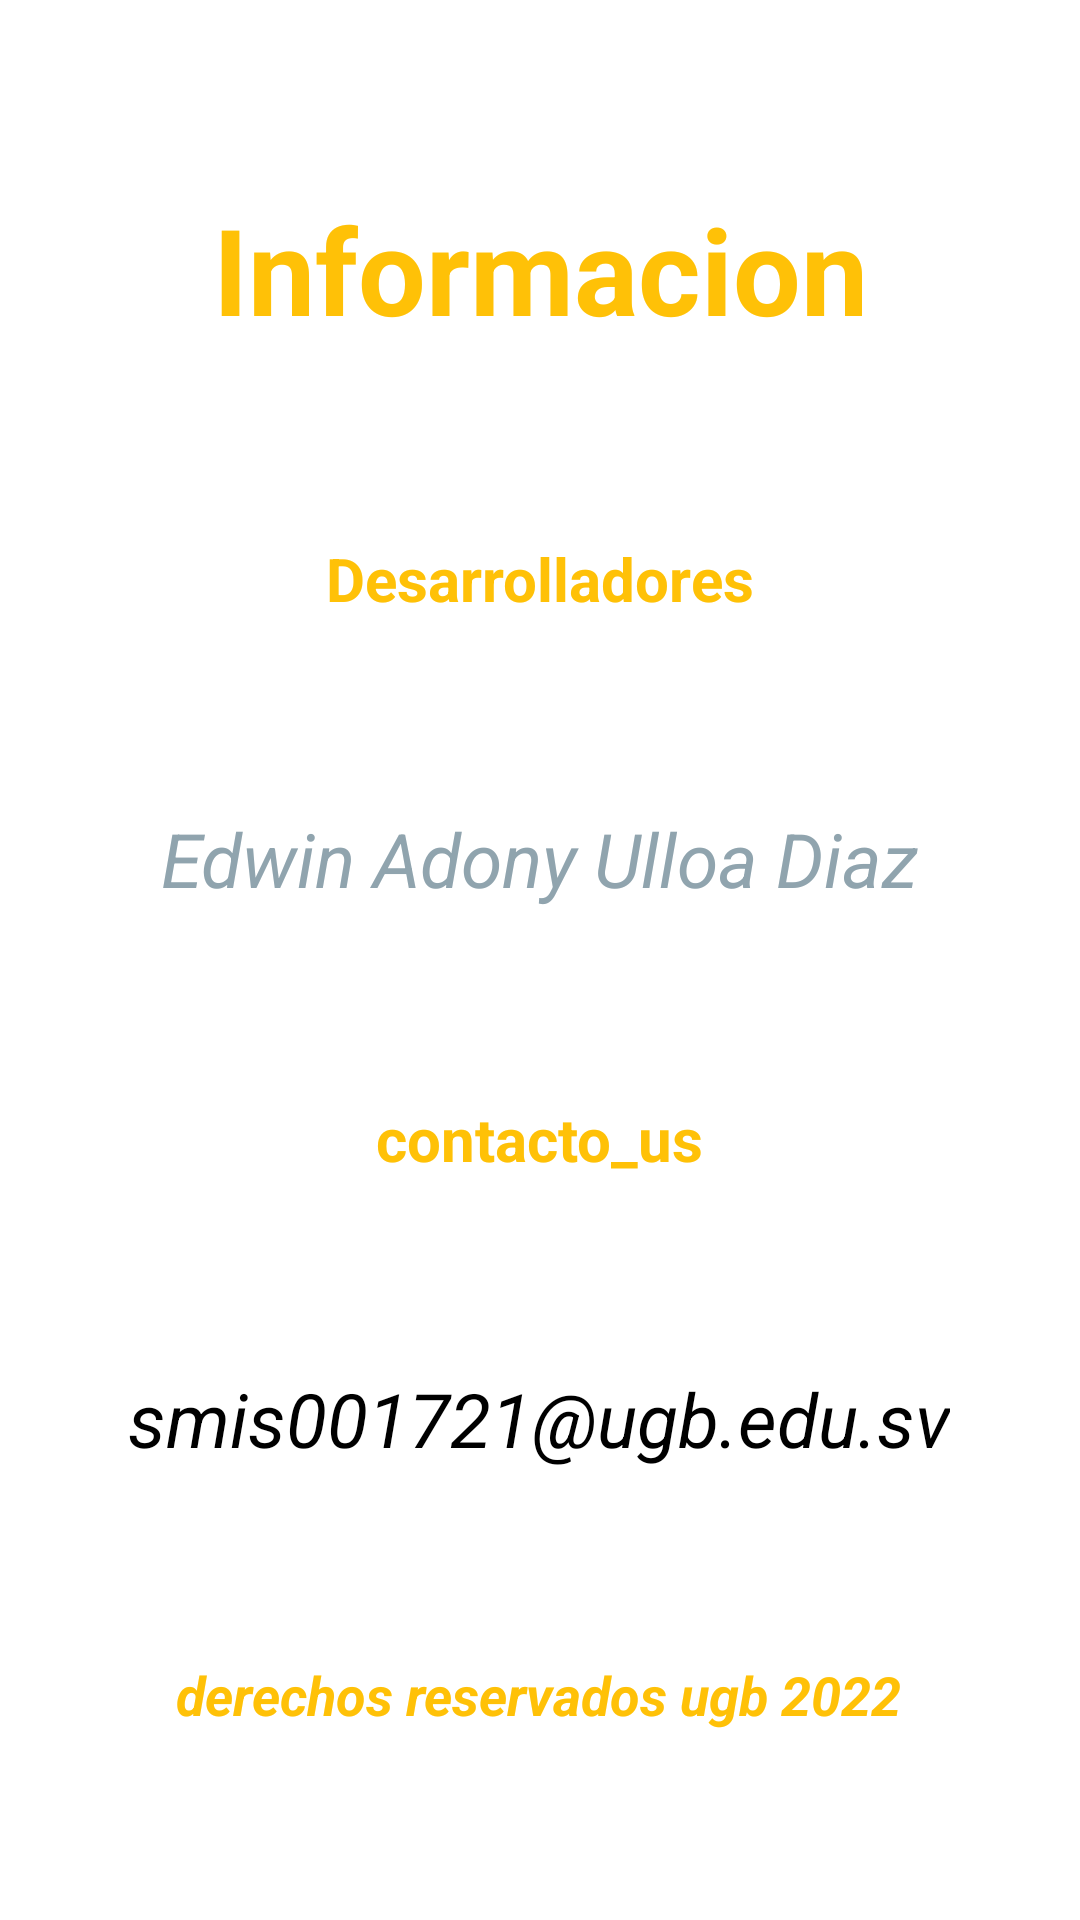

Here is an Android app screen rendered from its layout file. Give the layout XML and the strings, colors and styles it references.
<!-- AndroidManifest.xml: application theme Theme.MyApplicationLab2 -->
<!-- res/layout/activity_information.xml -->
<?xml version="1.0" encoding="utf-8"?>
<androidx.constraintlayout.widget.ConstraintLayout xmlns:android="http://schemas.android.com/apk/res/android"
    xmlns:app="http://schemas.android.com/apk/res-auto"
    xmlns:tools="http://schemas.android.com/tools"
    android:layout_width="match_parent"
    android:layout_height="match_parent"
    android:background="@drawable/fondoback"
    tools:context=".Information">


    //Xml para ver informacion desarrollador
    <TextView
        android:id="@+id/text_view_id2"
        android:layout_width="wrap_content"
        android:layout_height="wrap_content"
        android:text="Informacion"
        android:textColor="#FFC107"
        android:textSize="40sp"
        android:textStyle="bold"
        app:layout_constraintBottom_toTopOf="@+id/text_view_id"
        app:layout_constraintEnd_toEndOf="parent"
        app:layout_constraintHorizontal_bias="0.5"
        app:layout_constraintStart_toStartOf="parent"
        app:layout_constraintTop_toTopOf="parent"
        app:layout_constraintVertical_bias="0.082" />

    <TextView
        android:id="@+id/text_view_id"
        android:layout_width="wrap_content"
        android:layout_height="wrap_content"
        android:text="Desarrolladores"
        android:textColor="#FFC107"
        android:textSize="20sp"
        android:textStyle="bold"
        app:layout_constraintBottom_toTopOf="@+id/text_view_id5"
        app:layout_constraintEnd_toEndOf="parent"
        app:layout_constraintHorizontal_bias="0.5"
        app:layout_constraintStart_toStartOf="parent"
        app:layout_constraintTop_toBottomOf="@+id/text_view_id2"
        app:layout_constraintVertical_bias="0.264" />

    <TextView
        android:id="@+id/text_view_id4"
        android:layout_width="wrap_content"
        android:layout_height="wrap_content"
        android:text="contacto_us"
        android:textColor="#FFC107"
        android:textSize="20sp"
        android:textStyle="bold"
        app:layout_constraintBottom_toTopOf="@+id/text_view_id3"
        app:layout_constraintEnd_toEndOf="parent"
        app:layout_constraintStart_toStartOf="parent"
        app:layout_constraintTop_toBottomOf="@+id/text_view_id5"
        app:layout_constraintVertical_bias="0.454" />

    <TextView
        android:id="@+id/text_view_id6"
        android:layout_width="wrap_content"
        android:layout_height="wrap_content"
        android:text="derechos reservados ugb 2022"
        android:textColor="#FFC107"
        android:textIsSelectable="false"
        android:textSize="18sp"
        android:textStyle="bold|italic"
        app:layout_constraintBottom_toBottomOf="parent"
        app:layout_constraintEnd_toEndOf="parent"
        app:layout_constraintHorizontal_bias="0.496"
        app:layout_constraintStart_toStartOf="parent"
        app:layout_constraintTop_toBottomOf="@+id/text_view_id3"
        app:layout_constraintVertical_bias="0.831" />

    <TextView
        android:id="@+id/text_view_id5"
        android:layout_width="wrap_content"
        android:layout_height="wrap_content"
        android:text="Edwin Adony Ulloa Diaz"
        android:textColor="#90A4AE"
        android:textSize="25sp"
        android:textStyle="italic"
        app:layout_constraintBottom_toTopOf="@+id/text_view_id4"
        app:layout_constraintEnd_toEndOf="parent"
        app:layout_constraintStart_toStartOf="parent"
        app:layout_constraintTop_toBottomOf="@+id/text_view_id"
        app:layout_constraintVertical_bias="0.355" />

    <TextView
        android:id="@+id/text_view_id3"
        android:layout_width="wrap_content"
        android:layout_height="wrap_content"
        android:text="smis001721@ugb.edu.sv"
        android:textColor="#000000"
        android:textSize="25sp"
        android:textStyle="italic"
        app:layout_constraintBottom_toTopOf="@+id/text_view_id6"
        app:layout_constraintEnd_toEndOf="parent"
        app:layout_constraintHorizontal_bias="0.497"
        app:layout_constraintStart_toStartOf="parent"
        app:layout_constraintTop_toBottomOf="@+id/text_view_id4"
        app:layout_constraintVertical_bias="0.539" />



</androidx.constraintlayout.widget.ConstraintLayout>
<!-- resources referenced by this layout -->
<resources>
  <style name="Theme.MyApplicationLab2" parent="Theme.MaterialComponents.DayNight.DarkActionBar">
          
          <item name="colorPrimary">@color/purple_500</item>
          <item name="colorPrimaryVariant">@color/purple_700</item>
          <item name="colorOnPrimary">#FF6961</item>
          
          <item name="colorSecondary">@color/teal_200</item>
          <item name="colorSecondaryVariant">@color/teal_700</item>
          <item name="colorOnSecondary">@color/black</item>
          
          <item name="android:statusBarColor" tools:targetApi="l">?attr/colorPrimaryVariant</item>
          
      </style>
  <!-- not gathered from this repository: default colours our renderer supplied (Android Studio template values) -->
  <color name="purple_500">#FF6200EE</color>
  <color name="purple_700">#FF3700B3</color>
  <color name="teal_200">#FF03DAC5</color>
  <color name="teal_700">#FF018786</color>
  <color name="black">#FF000000</color>
</resources>
